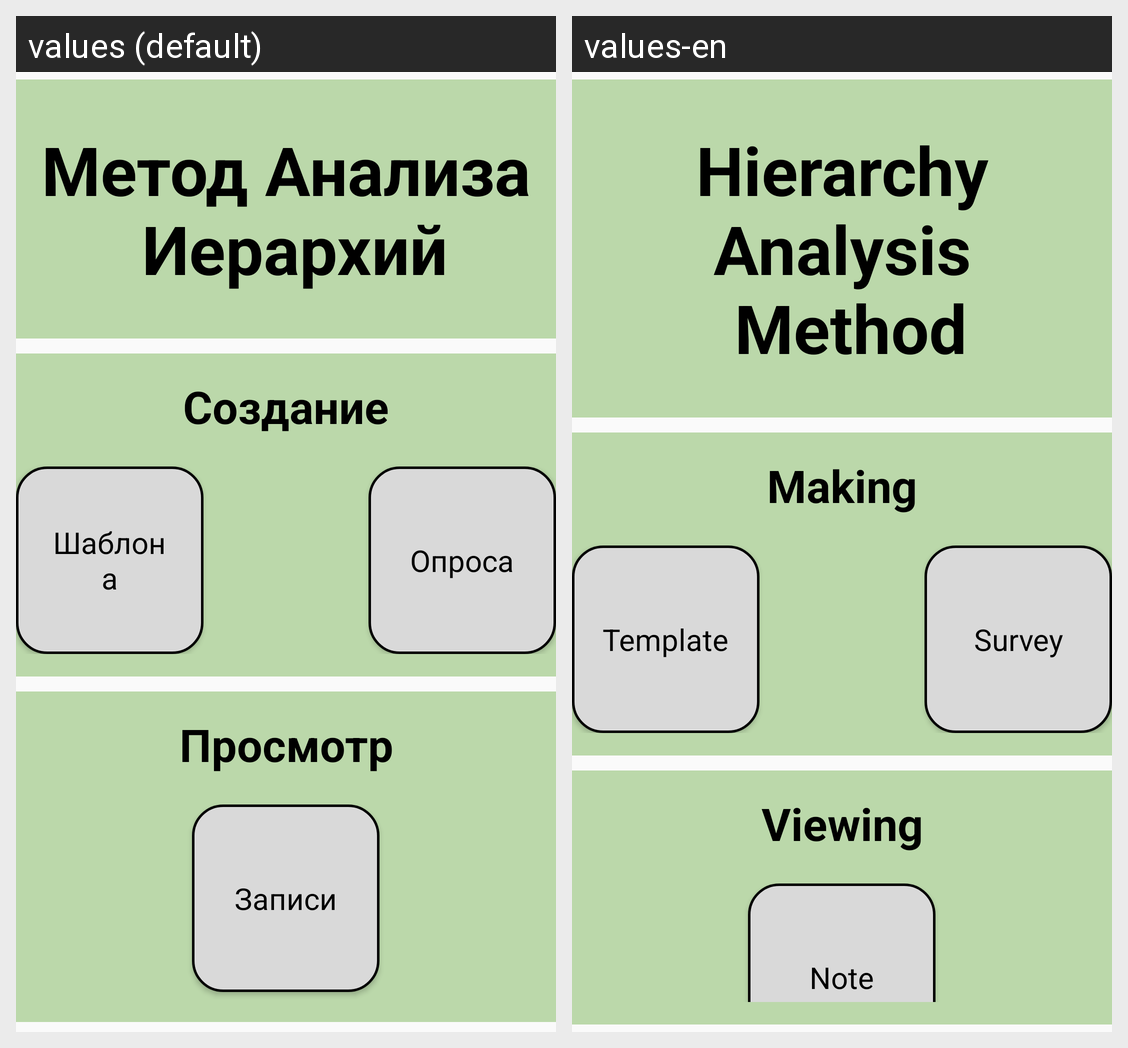

For this localized Android screen grid, give each drawn string resource with its value in every locale shown.
Android screen res/layout/design_activity_start.xml rendered under 2 locales, left to right: values (default), values-en. Device: Nexus 5 (rendered at 1080×1920; each locale shown at half size, 540×960, under a caption strip naming it); theme Theme.AppCompat.Light.NoActionBar.
Strings drawn on this screen, with the default value and each locale's value (text and hints the layout hard-codes, and strings that could not be matched under every locale, appear in the picture but are not listed):

start_title_text
  values: Метод Анализа
       Иерархий
  values-en: Hierarchy Analysis
       Method

create_area_title_text
  values: Создание
  values-en: Making

create_template_button_text
  values: Шаблона
  values-en: Template

fill_mai_button_text
  values: Опроса
  values-en: Survey

view_area_title_text
  values: Просмотр
  values-en: Viewing

find_out_mai_button_text
  values: Записи
  values-en: Note
